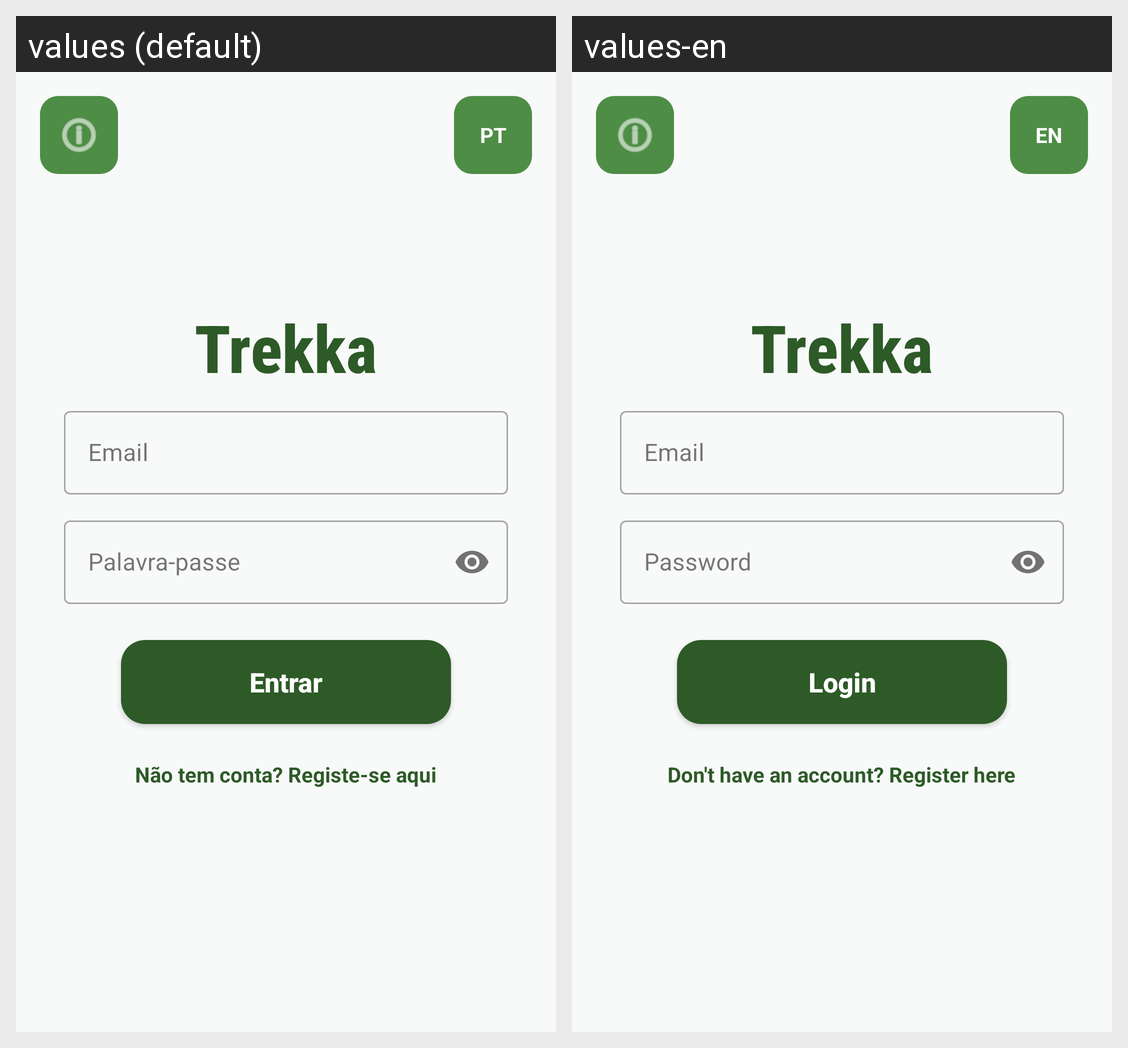

Here is an Android app screen in its default locale and in the app's own translations. Write out the translated-string differences for the strings that appear on this screen.
Android screen res/layout/activity_login.xml rendered under 2 locales, left to right: values (default), values-en. Device: Nexus 5 (rendered at 1080×1920; each locale shown at half size, 540×960, under a caption strip naming it); theme Theme.Trekka.
Strings drawn on this screen, with the default value and each locale's value (text and hints the layout hard-codes, and strings that could not be matched under every locale, appear in the picture but are not listed):

lang_tag
  values: PT
  values-en: EN

app_name
  values: Trekka
  values-en: Trekka

login_hint
  values: Email
  values-en: Email

password_hint
  values: Palavra-passe
  values-en: Password

login_button
  values: Entrar
  values-en: Login

register_link
  values: Não tem conta? Registe-se aqui
  values-en: Don't have an account? Register here
